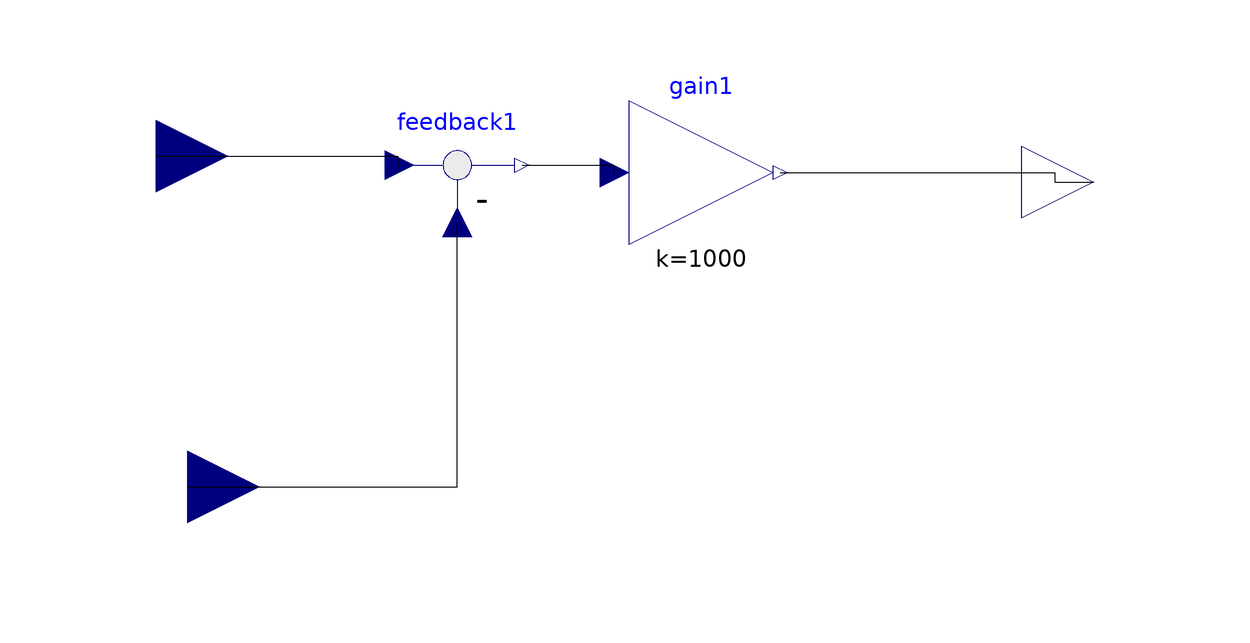

The component connection diagram of the Modelica model below, drawn from its own Placement and Line annotations.

model driver
  Modelica.Blocks.Math.Feedback feedback1 annotation(Placement(visible = true, transformation(origin = {-26.0465,27.5969}, extent = {{-12,-12},{12,12}}, rotation = 0)));
  Modelica.Blocks.Math.Gain gain1(k = 1000) annotation(Placement(visible = true, transformation(origin = {14.5736,26.3566}, extent = {{-12,-12},{12,12}}, rotation = 0)));
  Modelica.Blocks.Interfaces.RealInput u annotation(Placement(visible = true, transformation(origin = {-76.2791,29.1473}, extent = {{-12,-12},{12,12}}, rotation = 0), iconTransformation(origin = {-76.2791,29.1473}, extent = {{-12,-12},{12,12}}, rotation = 0)));
  annotation(Diagram(), Icon(graphics = {Ellipse(rotation = 0, lineColor = {0,0,255}, fillColor = {0,0,255}, pattern = LinePattern.Solid, fillPattern = FillPattern.None, lineThickness = 0.25, extent = {{-23.876,72.8682},{2.7907,46.8217}}),Line(points = {{-10.5426,43.1008},{-9.30233,-14.8837},{26.9767,-5.5814},{28.5271,-44.9612},{44.3411,-34.7287}}, rotation = 0, color = {0,0,255}, pattern = LinePattern.Solid, thickness = 1.25),Line(points = {{65.1163,-33.4884},{22.9457,-57.6744}}, rotation = 0, color = {0,0,255}, pattern = LinePattern.Solid, thickness = 0.25),Line(points = {{51.4729,-41.2403},{53.6434,-59.2248}}, rotation = 0, color = {0,0,255}, pattern = LinePattern.Solid, thickness = 0.25),Ellipse(rotation = 0, lineColor = {0,0,255}, fillColor = {0,0,255}, pattern = LinePattern.Solid, fillPattern = FillPattern.None, lineThickness = 0.25, extent = {{26.3566,52.093},{40.6202,9.30233}}),Line(points = {{-9.92248,14.5736},{10.5426,16.4341},{27.5969,27.2868}}, rotation = 0, color = {0,0,255}, pattern = LinePattern.Solid, thickness = 0.25)}));
  Modelica.Blocks.Interfaces.RealInput realinput1 annotation(Placement(visible = true, transformation(origin = {-71.0078,-26.0465}, extent = {{-12,-12},{12,12}}, rotation = 0), iconTransformation(origin = {-71.0078,-26.0465}, extent = {{-12,-12},{12,12}}, rotation = 0)));
  Modelica.Blocks.Interfaces.RealOutput y annotation(Placement(visible = true, transformation(origin = {80,24.8062}, extent = {{-12,-12},{12,12}}, rotation = 0), iconTransformation(origin = {80,24.8062}, extent = {{-12,-12},{12,12}}, rotation = 0)));
equation
  connect(gain1.y,y) annotation(Line(points = {{27.7736,26.3566},{73.4884,26.3566},{73.4884,24.8062},{80,24.8062}}));
  connect(realinput1,feedback1.u2) annotation(Line(points = {{-71.0078,-26.0465},{-26.0465,-26.0465},{-26.0465,17.9969},{-26.0465,17.9969}}));
  connect(u,feedback1.u1) annotation(Line(points = {{-76.2791,29.1473},{-35.969,29.1473},{-35.969,27.5969},{-35.6465,27.5969}}));
  connect(feedback1.y,gain1.u) annotation(Line(points = {{-15.2465,27.5969},{0,27.5969},{0,26.3566},{0.173643,26.3566}}));
end driver;